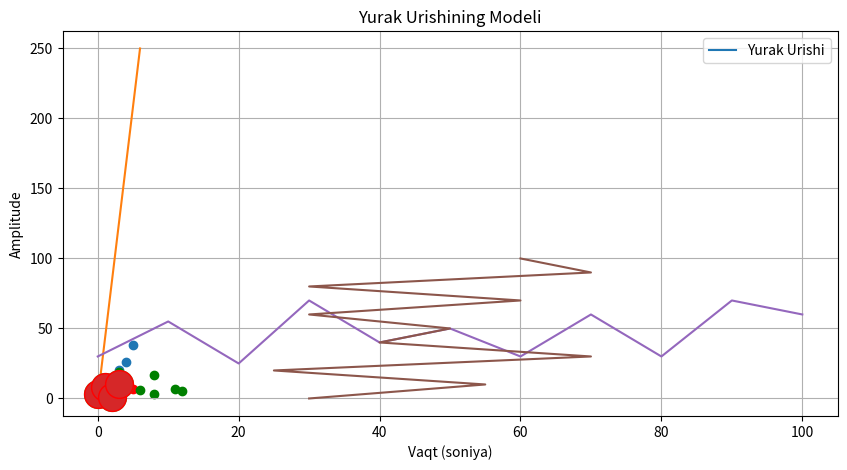

This chart was generated by the following Python code: (Note: this script raises an exception after producing the figure.)
# -*- coding: utf-8 -*-
"""Untitled10.ipynb

Automatically generated by Colab.

Original file is located at
    https://colab.research.google.com/<link-removed>
"""

import matplotlib.pyplot as plt
import numpy as np
time = np.linspace(0, 2, 500)
heartbeat = np.sin(2 * np.pi * 2 * time) * np.exp(-3 * time)
heartbeat[heartbeat < 0] = 0
plt.figure(figsize=(10, 5))
plt.plot(time, heartbeat, label="Yurak Urishi")
plt.title("Yurak Urishining Modeli")
plt.xlabel("Vaqt (soniya)")
plt.ylabel("Amplitude")
plt.grid(True)
plt.legend()
plt.show()

import matplotlib.pyplot as plt
import numpy as np
y=np.array([3,8,1,10])
plt.plot(y,'o:r')
plt.show()

import matplotlib.pyplot as plt
import numpy as np
x=np.array([0,6])
y=np.array([0,250])
plt.plot(x,y)
plt.show()

import matplotlib.pyplot as plt
import numpy as np
y=np.array([3,8,1,10])
plt.plot(y,marker='o',ms=20 )
plt.show()

import matplotlib.pyplot as plt
import numpy as np
y=np.array([3,8,1,10])
plt.plot(y,marker='o',ms=20, mec='r')
plt.show()

import matplotlib.pyplot as plt
import numpy as np
x1= np.array([0,10,20,30,40,50,60,70,80,90,100] )
y1= np.array([30,55,25,70,40,50,30,60,30,70,60] )
x2= np.array([30,55,25,70,40,50,30,60,30,70,60] )
y2= np.array([ 0,10,20,30,40,50,60,70,80,90,100] )
plt.plot (x1,x2 ,y1,y2)
plt.show()

import matplotlib.pyplot as plt
import numpy as np
x = np.array([0,1,2,3,4,5])
y = np.array([0,8,12,20,26,38])
plt.scatter(x,y)
plt.show()

import matplotlib.pyplot as plt
import numpy as np
x = np.array([0,1,2,3,4,5])
y = np.array([0,2,8,1,14,7])
plt.scatter(x,y,color='red')
x = np.array([12,6,8,11,8,3])
y = np.array([5,6,3,7,17,19])
plt.scatter(x,y,color='green')
plt.show()

import matplotlib.pyplot as plt
import numpy as np

x = np.array([0,1,2,3,4,5])
y = np.array([0,2,8,1,14,7])
mycolor=['red', 'green', 'purple', 'lime', 'aqua',' yellow']

plt.scatter(x,y,color= mycolor )

plt.show()

import matplotlib.pyplot as plt
import numpy as np

x = np.array([0,1,2,3,4,5])
y = np.array([0,2,8,1,14,7])
mycolor=['red', 'green','purple', 'lime','aqua','yellow']
size=[10,60,120,80,20,190]
plt.scatter(x,y,color= mycolor, s=size )
plt.show()

import matplotlib.pyplot as plt
import numpy as np
x= np.array(['A','B','C','D'])
y = np.array([3,8,1,10])
plt.bar(x,y)
plt.show()

import matplotlib.pyplot as plt
import numpy as np
x= np.array(['A','B','C','D'])
y = np.array([3,8,1,10])
plt.barh(x,y)
plt.show()

import matplotlib.pyplot as plt
import numpy as np
x= np.array(['A','B','C','D'])
y = np.array([3,8,1,10])
plt.bar(x,y,width=0.1)
plt.show()

import matplotlib.pyplot as plt
import numpy as np
x = np.array([35,25,25,15])
plt. pie(y)
plt.show()

import matplotlib.pyplot as plt
import numpy as np
x = np.array([35,25,25,15])
mylabels = ["Apples", "Bananas","Cherries", "Dates"]
plt.pie(y, labels=mylabels)
plt.show()

import matplotlib.pyplot as plt
import numpy as np
x = np.array([35,25,25,15])
mylabels = ["Apples", "Bananas",
"Cherries", "Dates"]
plt.pie(y, labels=mylabels,startangle=90)
plt.show()

import matplotlib.pyplot as plt
import numpy as np
x = np.array([35,25,25,15])
mylabels = ["Apples", "Bananas","Cherries", "Dates"]
plt.pie(y, labels=mylabels,startangle=90)
plt.show()

import matplotlib.pyplot as plt
import numpy as np
x = np.array([35,25,25,15])
mylabels = ["Apples", "Bananas", "Cherries","Dates"]
myexplode = [0.2, 0, 0, 0]
plt.pie(y, labels=mylabels,
startangle=90,explode=myexplode)
plt.show()

import matplotlib.pyplot as plt
import numpy as np
x = np.array ([35,25,25,15])
mylabels = ["Apples", "Bananas", "Cherries","Dates"]
myexplode = [0.2, 0, 0, 0]
plt.pie(y, labels=mylabels, startangle=90,
explode=myexplode, shadow=True)
plt.show()



import matplotlib.pyplot as plt
import numpy as np
x = np.array([35,25,25,15])
mylabels = ["Apples", "Bananas", "Cherries",
"Dates"]
mycolors = ["black", "hotpink", "b", "#4CAF50"]
myexplode = [0.2, 0, 0, 0]
plt.pie(y, labels=mylabels, startangle=90,
explode=myexplode, colors= mycolors)
plt.show()

import matplotlib.pyplot as plt
import numpy as np
x = np.array([35,25,25,15])
mylabels = ["Apples", "Bananas", "Cherries","Dates"]
plt.pie(y, labels=mylabels)
plt.legend()
plt.show()